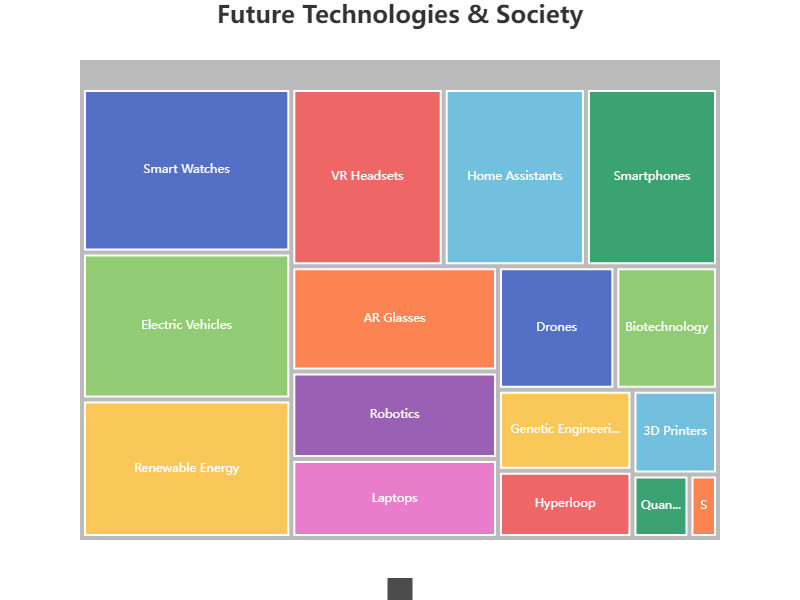

The data file committed next to this chart (first rows):
Name, Value
Smartphones, 13
Laptops, 9
VR Headsets, 15
AR Glasses, 12
Smart Watches, 19
Home Assistants, 14
Drones, 8
3D Printers, 4
Robotics, 10
Quantum Computing, 2
Biotechnology, 7
Genetic Engineering, 6
Renewable Energy, 16
Electric Vehicles, 17
Hyperloop, 5
Space Tourism, 1
